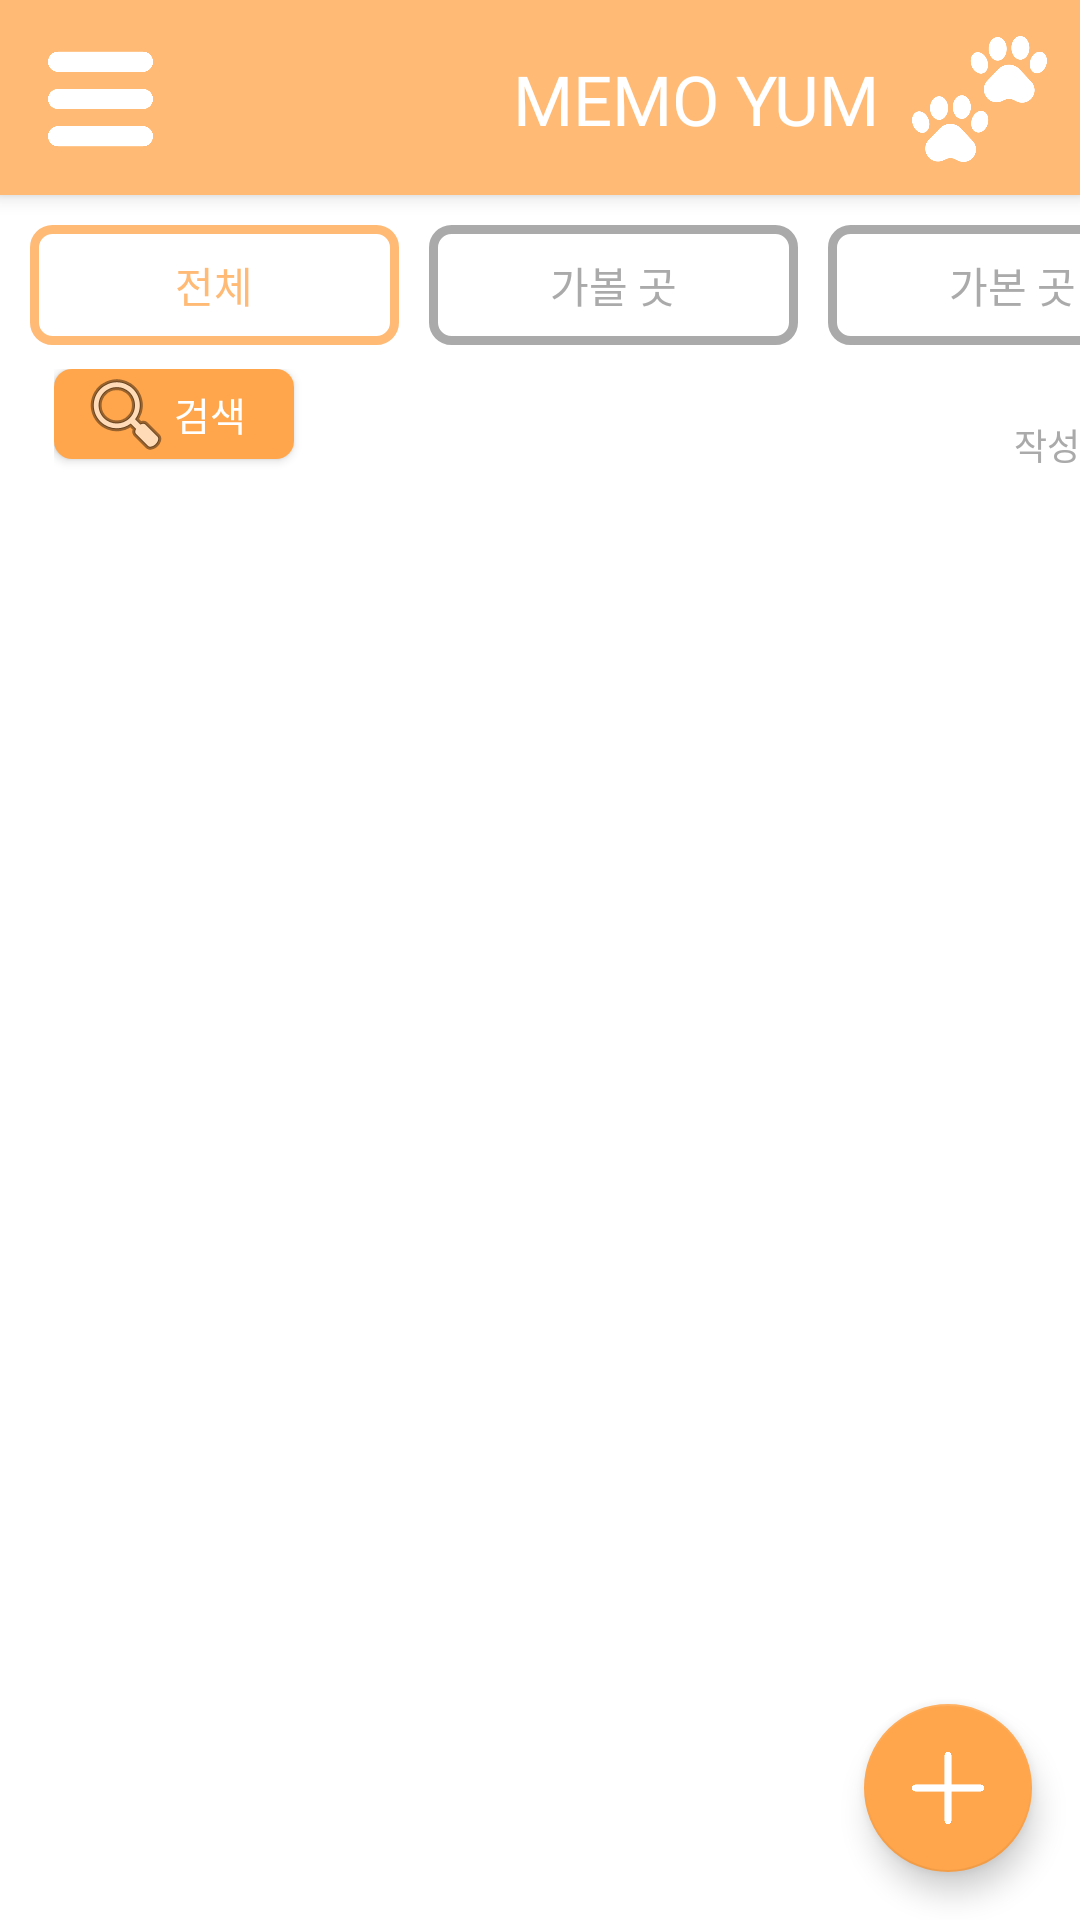

Layout XML and referenced resources for this Android screen:
<!-- AndroidManifest.xml: activity theme Theme.Memoyum.NoActionBar -->
<!-- res/layout/activity_main.xml -->
<?xml version="1.0" encoding="utf-8"?>
<androidx.coordinatorlayout.widget.CoordinatorLayout
    xmlns:android="http://schemas.android.com/apk/res/android"
    xmlns:app="http://schemas.android.com/apk/res-auto"
    xmlns:tools="http://schemas.android.com/tools"
    android:layout_width="match_parent"
    android:layout_height="match_parent"
    tools:context=".MainActivity">

    <com.google.android.material.appbar.AppBarLayout
        android:id="@+id/appBarLayout"
        android:layout_width="match_parent"
        android:layout_height="65dp"
        android:weightSum="1">












        <androidx.appcompat.widget.Toolbar
            android:id="@+id/toolbar"
            android:layout_marginTop="5dp"
            android:layout_width="match_parent"
            android:layout_height="?attr/actionBarSize"
            android:layout_gravity="center_vertical"
            android:background="?attr/colorPrimary">

            <ImageView
                android:id="@+id/menuBt"
                android:layout_width="35dp"
                android:layout_height="match_parent"
                android:layout_gravity="left"
                android:layout_marginHorizontal="10dp"
                app:srcCompat="@drawable/menu" />

            <ImageView
                android:layout_width="47dp"
                android:layout_height="match_parent"
                android:layout_gravity="right"
                android:layout_marginHorizontal="10dp"
                app:srcCompat="@drawable/pawprint1" />

            <TextView
                android:id="@+id/appName"
                android:layout_width="wrap_content"
                android:layout_height="wrap_content"
                android:layout_gravity="end"
                android:fontFamily="@font/amiko_bold"
                android:text="MEMO YUM"
                android:textColor="@color/white"
                android:textSize="23sp" />

        </androidx.appcompat.widget.Toolbar>
    </com.google.android.material.appbar.AppBarLayout>


    <include
        layout="@layout/content_main"
        android:layout_width="match_parent"
        android:layout_height="wrap_content"
        />


    <com.google.android.material.floatingactionbutton.FloatingActionButton
        android:id="@+id/addMemoBt"
        android:layout_width="wrap_content"
        android:layout_height="wrap_content"
        android:layout_gravity="end|bottom"
        android:layout_margin="16dp"
        android:contentDescription="Add Memo"
        android:elevation="30dp"
        android:overScrollMode="never"
        app:srcCompat="@drawable/plus" />

</androidx.coordinatorlayout.widget.CoordinatorLayout>
<!-- res/layout/content_main.xml (included above) -->
<?xml version="1.0" encoding="utf-8"?>
<androidx.constraintlayout.widget.ConstraintLayout
    xmlns:android="http://schemas.android.com/apk/res/android"
    xmlns:app="http://schemas.android.com/apk/res-auto"
    xmlns:tools="http://schemas.android.com/tools"
    android:layout_width="match_parent"
    android:layout_height="match_parent">


    <LinearLayout
        android:layout_width="409dp"
        android:layout_height="729dp"
        android:orientation="vertical"
        android:paddingHorizontal="10dp"
        tools:layout_editor_absoluteX="1dp"
        tools:layout_editor_absoluteY="1dp"
        tools:ignore="MissingConstraints">

        <RadioGroup
            android:id="@+id/visitGrp"
            android:layout_width="fill_parent"
            android:layout_height="40dp"
            android:orientation="horizontal"
            android:layout_marginTop="75dp"
            app:layout_constraintEnd_toEndOf="parent"
            app:layout_constraintStart_toStartOf="parent"
            app:layout_constraintTop_toTopOf="parent">

            <RadioButton
                android:id="@+id/visitAllBt"
                android:checked="true"
                android:layout_width="wrap_content"
                android:layout_height="wrap_content"
                android:background="@drawable/button_select"
                android:textColor="@drawable/button_text_select"
                android:layout_marginEnd="5dp"
                android:layout_weight="1"
                android:text="전체"
                android:textAlignment="center"
                android:button="@null"/>

            <RadioButton
                android:id="@+id/visitNoBt"
                android:layout_width="wrap_content"
                android:layout_height="wrap_content"
                android:background="@drawable/button_select"
                android:textColor="@drawable/button_text_select"
                android:layout_marginHorizontal="5dp"
                android:layout_weight="1"
                android:text="가볼 곳"
                android:textAlignment="center"
                android:button="@null"/>

            <RadioButton
                android:id="@+id/visitYesBt"
                android:layout_width="wrap_content"
                android:layout_height="wrap_content"
                android:background="@drawable/button_select"
                android:textColor="@drawable/button_text_select"
                android:layout_marginStart="5dp"
                android:layout_weight="1"
                android:text="가본 곳"
                android:textAlignment="center"
                android:button="@null"/>
        </RadioGroup>

        <LinearLayout
            android:layout_width="match_parent"
            android:layout_height="50dp"
            android:orientation="horizontal"
            android:padding="8dp">

            <android.widget.Button
                android:id="@+id/searchBt"
                android:layout_width="80dp"
                android:layout_height="30dp"
                android:layout_gravity="start"
                android:background="@drawable/button_orange1"
                android:drawableStart="@android:drawable/ic_menu_search"
                android:paddingVertical="3dp"
                android:paddingStart="8dp"
                android:paddingEnd="3dp"
                android:text="검색"
                android:textAlignment="viewStart"
                android:textColor="@color/white"
                android:textSize="13sp" />

            <View
                android:layout_width="0dp"
                android:layout_height="0dp"
                android:layout_weight="1"/>

            <TextView
                android:id="@+id/setOrder"
                android:layout_width="wrap_content"
                android:layout_height="match_parent"
                android:gravity="bottom"
                android:textSize="12sp"
                android:text="작성일 순↓"
                android:textColor="@color/darkGray2"/>

        </LinearLayout>

        <ScrollView
            android:layout_width="match_parent"
            android:layout_height="match_parent"
            android:layout_marginBottom="5dp">
            
            
            
            
            <LinearLayout
                android:layout_width="match_parent"
                android:layout_height="wrap_content"
                android:isScrollContainer="true"
                android:orientation="vertical"
                android:scrollbars="vertical">

                <androidx.recyclerview.widget.RecyclerView
                    android:id="@+id/cardLayout"
                    android:layout_width="match_parent"
                    android:layout_height="match_parent" />

            </LinearLayout>
        </ScrollView>


    </LinearLayout>

</androidx.constraintlayout.widget.ConstraintLayout>
<!-- resources referenced by this layout -->
<resources>
  <color name="darkGray2">#FFAAAAAA</color>
  <color name="white">#FFFFFFFF</color>
  <!-- drawable button_orange1 (drawable) -->
  <?xml version="1.0" encoding="utf-8"?>
  <shape
      xmlns:android="http://schemas.android.com/apk/res/android"
      android:shape="rectangle">
      <solid android:color="@color/orange1" />
      <corners android:radius="6sp"/>
  </shape>
  <!-- drawable button_select (drawable) -->
  <?xml version="1.0" encoding="utf-8"?>
  <selector xmlns:android="http://schemas.android.com/apk/res/android">
      <item android:state_checked="true">
          <shape android:shape="rectangle">
              <solid android:color="@color/white" />
              <stroke android:width="3dp" android:color="@color/orange2" />
              <corners android:radius="6dp"/>
          </shape>
      </item>
      <item android:state_checked="false">
          <shape android:shape="rectangle">
              <solid android:color="@color/white" />
              <stroke android:width="3dp" android:color="@color/darkGray2" />
              <corners android:radius="6dp"/>
          </shape>
      </item>
  </selector>
  <!-- drawable button_text_select (drawable) -->
  <?xml version="1.0" encoding="utf-8"?>
  <selector xmlns:android="http://schemas.android.com/apk/res/android">
      <item android:state_checked="true" android:color="@color/orange2">
      </item>
      <item android:state_checked="false" android:color="@color/darkGray2">
      </item>
  </selector>
  <!-- drawable menu: png bitmap (drawable, 8648 bytes) -->
  <!-- drawable pawprint1: png bitmap (drawable, 19710 bytes) -->
  <!-- drawable plus: png bitmap (drawable, 4627 bytes) -->
  <style name="Theme.Memoyum.NoActionBar">
          <item name="windowActionBar">false</item>
          <item name="windowNoTitle">true</item>
      </style>
  <color name="orange1">#FFFFA54B</color>
  <color name="orange2">#FFFFBA75</color>
</resources>
